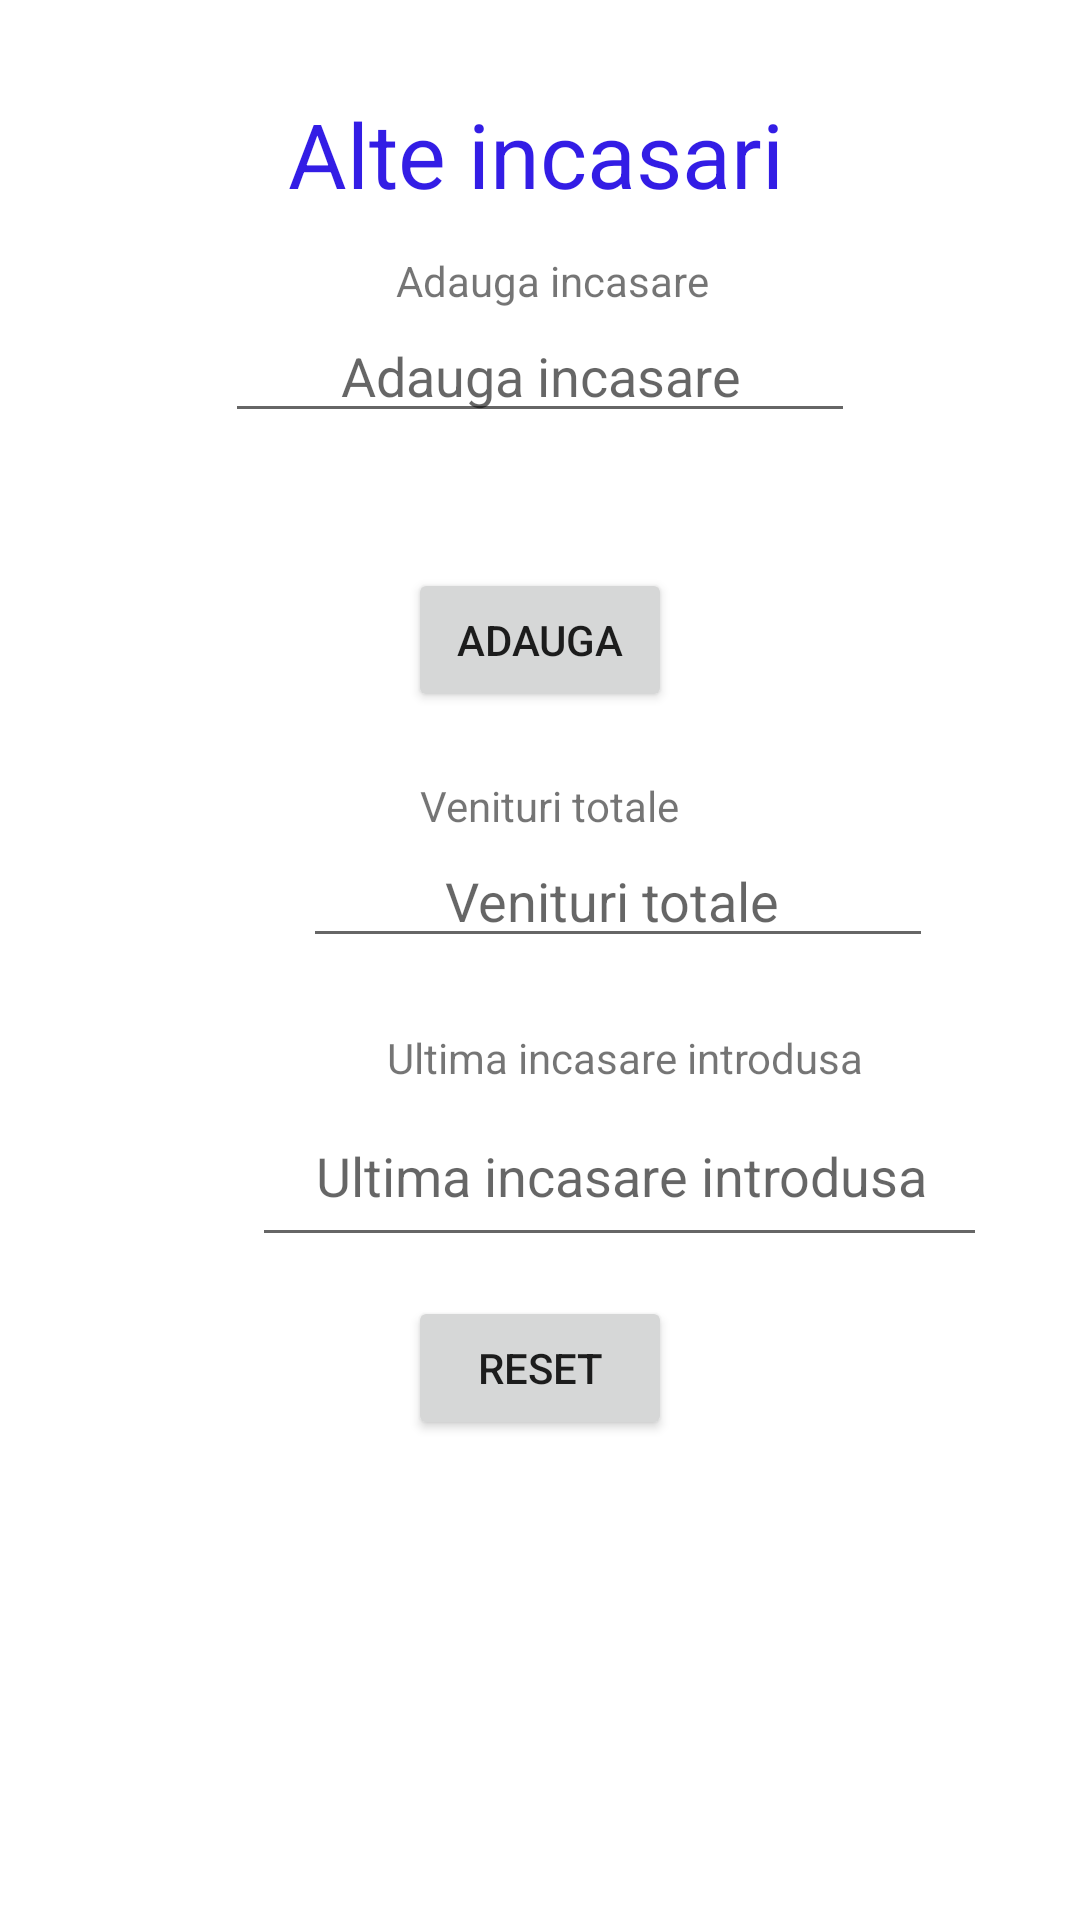

Produce the Android XML layout that renders to this screen, including the resource entries it uses.
<!-- AndroidManifest.xml: application theme Theme.CalculatorFinanciar -->
<!-- res/layout/activity_persoana_fizica_incasari_alta_optiune.xml -->
<?xml version="1.0" encoding="utf-8"?>
<androidx.constraintlayout.widget.ConstraintLayout xmlns:android="http://schemas.android.com/apk/res/android"
    xmlns:app="http://schemas.android.com/apk/res-auto"
    xmlns:tools="http://schemas.android.com/tools"
    android:layout_width="match_parent"
    android:layout_height="match_parent"
    tools:context=".PersoanaFizicaIncasariAltaOptiuneActivity">

    <TextView
        android:id="@+id/titlu_alte_incasari"
        android:layout_width="wrap_content"
        android:layout_height="wrap_content"
        android:layout_marginStart="21dp"
        android:layout_marginTop="30dp"
        android:layout_marginBottom="31dp"
        android:text="Alte incasari"
        android:textColor="#331DE5"
        android:textSize="30sp"
        app:layout_constraintBottom_toTopOf="@+id/number_adauga_alte_incasari"
        app:layout_constraintStart_toStartOf="@+id/number_adauga_alte_incasari"
        app:layout_constraintTop_toTopOf="parent" />

    <EditText
        android:id="@+id/number_adauga_alte_incasari"
        android:layout_width="wrap_content"
        android:layout_height="wrap_content"
        android:layout_marginBottom="44dp"
        android:ems="10"
        android:hint="        Adauga incasare"
        android:inputType="numberDecimal"
        app:layout_constraintBottom_toTopOf="@+id/button_adauga_alta_incasare"
        app:layout_constraintEnd_toEndOf="parent"
        app:layout_constraintStart_toStartOf="parent"
        app:layout_constraintTop_toBottomOf="@+id/titlu_alte_incasari" />

    <Button
        android:id="@+id/button_adauga_alta_incasare"
        android:layout_width="wrap_content"
        android:layout_height="wrap_content"
        android:layout_marginBottom="40dp"
        android:text="Adauga"
        app:layout_constraintBottom_toTopOf="@+id/number_suma_alte_incasari"
        app:layout_constraintEnd_toEndOf="parent"
        app:layout_constraintStart_toStartOf="parent"
        app:layout_constraintTop_toBottomOf="@+id/number_adauga_alte_incasari" />

    <EditText
        android:id="@+id/number_suma_alte_incasari"
        android:layout_width="wrap_content"
        android:layout_height="wrap_content"
        android:layout_marginStart="101dp"
        android:layout_marginTop="278dp"
        android:ems="10"
        android:hint="          Venituri totale"
        android:inputType="none"
        android:editable="false"
        app:layout_constraintStart_toStartOf="parent"
        app:layout_constraintTop_toTopOf="parent" />

    <EditText
        android:id="@+id/number_ultima_alta_incasare"
        android:layout_width="245dp"
        android:layout_height="57dp"
        android:layout_marginStart="84dp"
        android:layout_marginTop="362dp"
        android:ems="10"
        android:hint="    Ultima incasare introdusa"
        android:inputType="none"
        android:editable="false"
        app:layout_constraintStart_toStartOf="parent"
        app:layout_constraintTop_toTopOf="parent" />

    <TextView
        android:id="@+id/text_informatie_alta_incasare"
        android:layout_width="wrap_content"
        android:layout_height="wrap_content"
        android:layout_marginEnd="25dp"
        android:text="Adauga incasare"
        app:layout_constraintBottom_toTopOf="@+id/number_adauga_alte_incasari"
        app:layout_constraintEnd_toEndOf="@+id/titlu_alte_incasari" />

    <TextView
        android:id="@+id/text_informatie_venituri_alte_incasari"
        android:layout_width="wrap_content"
        android:layout_height="wrap_content"
        android:layout_marginStart="4dp"
        android:text="Venituri totale"
        app:layout_constraintBottom_toTopOf="@+id/number_suma_alte_incasari"
        app:layout_constraintStart_toStartOf="@+id/button_adauga_alta_incasare" />

    <TextView
        android:id="@+id/text_ultima_alta_incasare"
        android:layout_width="wrap_content"
        android:layout_height="wrap_content"
        android:layout_marginEnd="41dp"
        android:text="Ultima incasare introdusa"
        app:layout_constraintBottom_toTopOf="@+id/number_ultima_alta_incasare"
        app:layout_constraintEnd_toEndOf="@+id/number_ultima_alta_incasare" />

    <Button
        android:id="@+id/button_reset_alte_incasari"
        android:layout_width="wrap_content"
        android:layout_height="wrap_content"
        android:layout_marginTop="13dp"
        android:text="Reset"
        app:layout_constraintEnd_toEndOf="parent"
        app:layout_constraintStart_toStartOf="parent"
        app:layout_constraintTop_toBottomOf="@+id/number_ultima_alta_incasare" />

</androidx.constraintlayout.widget.ConstraintLayout>
<!-- resources referenced by this layout -->
<resources>
  <style name="Theme.CalculatorFinanciar" parent="Theme.MaterialComponents.DayNight.DarkActionBar">
          
          <item name="colorPrimary">@color/purple_500</item>
          <item name="colorPrimaryVariant">@color/purple_700</item>
          <item name="colorOnPrimary">@color/white</item>
          
          <item name="colorSecondary">@color/teal_200</item>
          <item name="colorSecondaryVariant">@color/teal_700</item>
          <item name="colorOnSecondary">@color/black</item>
          
          <item name="android:statusBarColor" tools:targetApi="l">?attr/colorPrimaryVariant</item>
          
      </style>
  <!-- not gathered from this repository: default colours our renderer supplied (Android Studio template values) -->
  <color name="purple_500">#FF6200EE</color>
  <color name="purple_700">#FF3700B3</color>
  <color name="teal_200">#FF03DAC5</color>
  <color name="teal_700">#FF018786</color>
  <color name="black">#FF000000</color>
  <color name="white">#FFFFFFFF</color>
</resources>
